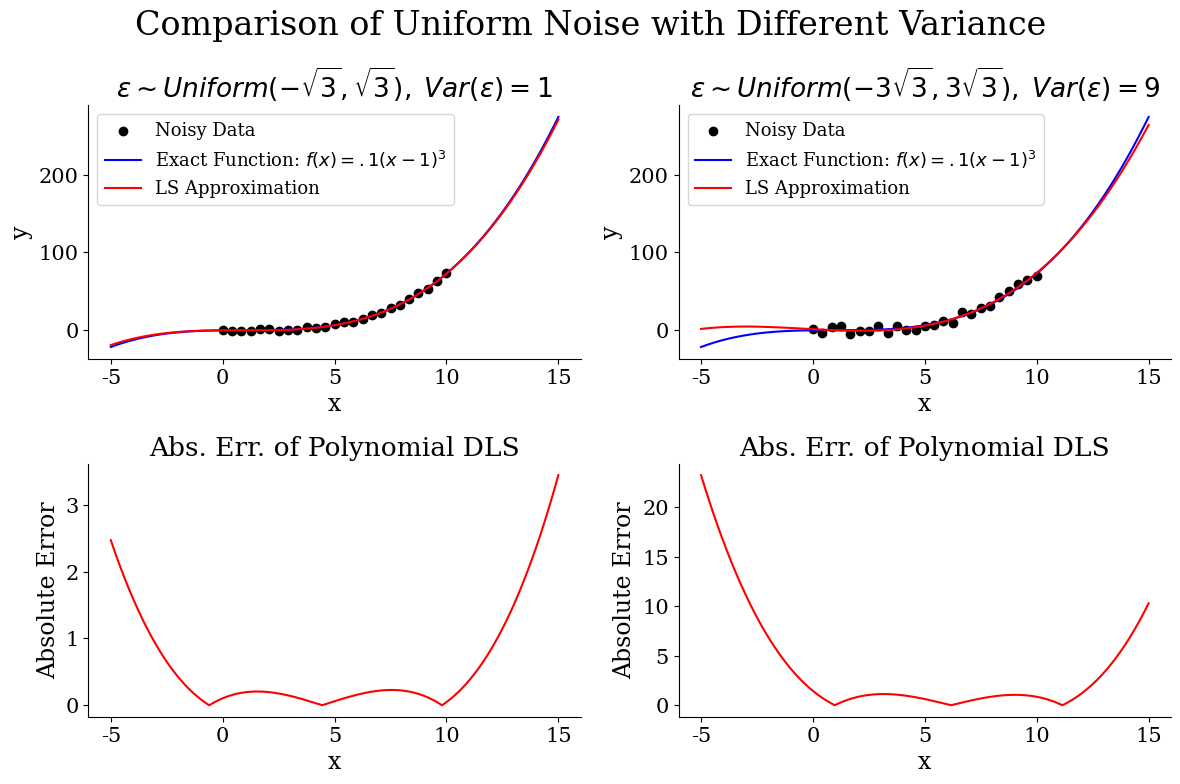
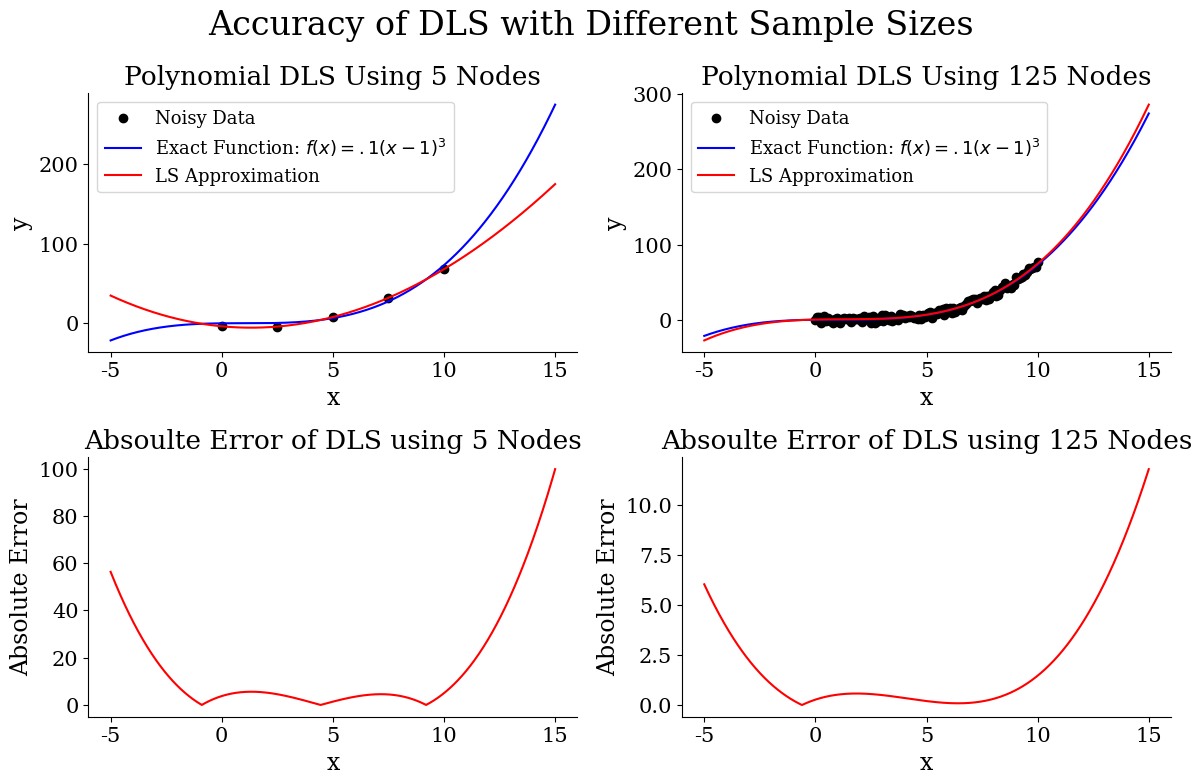

Python code for these plots, in order:
import numpy as np;
import matplotlib.pyplot as plt;
from scipy.special import legendre;
from numpy.polynomial import chebyshev;
from scipy.special import eval_chebyt;
from scipy.special import legendre;
from scipy.integrate import quad;
from scipy.fftpack import dct
rng = np.random.default_rng(seed=27)
from matplotlib.ticker import ScalarFormatter, FuncFormatter
import matplotlib.patches as mpatches
import matplotlib.transforms as mtransforms


# Global Plotting Style:

plt.rcParams.update({
    "font.family"      : "serif",
    "font.serif"       : ["Times New Roman", "Times", "DejaVu Serif"],  # graceful fallback
    "font.size"        : 13,
    "axes.titlesize"   : 19,
    "axes.labelsize"   : 17,
    "figure.titlesize" : 24,
    "xtick.labelsize"  : 15,
    "ytick.labelsize"  : 15,
    "axes.spines.top"  : False,
    "axes.spines.right": False,
})


def conditioning_plots():

    #######################################################################################################################################
    # To analyze the conditioning DLS we'll analyse the condition number of a both Linear and Polynomial fit DLS models using an increasing 
    # number of data points for two functions over the same range. Each function will have randomly selected additive noise from a
    # distribution of constant variance, with independent trials.
    ########################################################################################################################################

    #defining functions
    lin_ex = lambda x: x + 3
    poly9 = lambda x: (x-1)**9

    # store exact actual coefficients
    lin_coef = np.array([3, 1])
    coef9 = np.array([-1, 9, -36, 84, -126, 126, -84, 36, -9, 1], dtype=float)

    # arrays to store condition numbers
    reg_conditions = np.zeros(100)
    reg_conditions9 = np.zeros(100)
    


    # compute condition numbers for linear fit
    for i in range(100): # iterator for different number of data points

        # generate noisy data
        [x_noise, lin_noisy] = genNoisyFunc(lin_ex, 'u', 't', -100, 100, i*10 + 10)

        #perform standard DLS fit
        a_reg, k_reg = LS_linfit(x_noise, lin_noisy)

        # add condition numbers to arrays
        reg_conditions[i] = k_reg

    
    # compute condition numbers for polynomial fit
    for i in range(100): # iterator for different number of data points

        # generate noisy data for each polynomial
        [x_noise9, poly_noisy9] = genNoisyFunc(poly9, 'n', 't', -100, 100, i*10 + 10)

        #perform standard DLS fit
        a_reg9, M_reg9 ,k_reg9 = LS_polyfit(x_noise9, poly_noisy9, 9)

        # add condition numbers to arrays
        reg_conditions9[i] = k_reg9


    # Plot results

    #create x values for plotting
    xvals = np.linspace(10, 1000, 100)

    with plt.rc_context(changeFontSize(10)): # make font size bigger
        # figure skeleton
        fig, axs = plt.subplots(
            1, 2,
            figsize=(6.8, 3), 
            sharex=True,
            sharey=False,
            constrained_layout=True
        )

        fig.set_constrained_layout_pads(
            w_pad  = 0.35,  # space to the figure edge (left/right)
            h_pad  = 0.20,  # space to the figure edge (top/bottom)
            wspace = 0.20,  # space between the two columns
            hspace = 0.25   # not used (only one row), but harmless
        )

        fig.suptitle("Conditioning of DLS")
        

        two_plot_helper(axs[0], xvals, reg_conditions,
            y_label="Condition Number",
            title="Linear Fit Conditioning", padding=30)

        two_plot_helper(axs[1], xvals, reg_conditions9,
            y_label="Condition Number",
            title="Polynomial Fit Conditioning")
        
        plt.show()

    return


def linear_QR_comp():

    #######################################################################################################################################
    # To analyze the stability of solving the least squares problem by the normal equations and QR factorization, we'll compare the average
    # error in the coefficients between the two methods using [10, 1000] data points. For each set of "n" data points, we'll run 100
    # independent samples and average the results to remove the effect of outliers in the coefficient difference.
    ########################################################################################################################################

    lin_ex = lambda x: 7*x + 3

    coef = np.array([3., 7.])

    # arrays to store coefficient differences:
    reg_coef_diff = np.zeros(100)
    QR_coef_diff = np.zeros(100)

    for i in range(100): # iterator for different number of data points

        # Store sampled coefficient differences to be averaged
        sample_reg_coef = np.zeros(100)
        sample_QR_coef = np.zeros(100)

        # compute average coefficient difference by sampling 100 times at current number of data points and computing the average value
        for j in range(100):

            # generate noisy data
            [sample_x_noise, sample_lin_noisy] = genNoisyFunc(lin_ex, 'u', 't', 0, 1e8, i*10 + 10)

            #perform standard DLS fit
            sample_a_reg, _sample_k_reg = LS_linfit(sample_x_noise, sample_lin_noisy)

            #perform DLS QR fit
            sample_a_QR, sample_k_QR = LSqr_linfit(sample_x_noise, sample_lin_noisy)

            sample_reg_avg = np.linalg.norm(coef - sample_a_reg)
            sample_QR_avg = np.linalg.norm(coef - sample_a_QR)


            sample_reg_coef[j] = sample_reg_avg
            sample_QR_coef[j] = sample_QR_avg

        #compute total average of coefficient differences across all samples for current number of data points and add to arrays
        reg_coef_diff[i] = sum(sample_reg_coef)/100
        QR_coef_diff[i] = sum(sample_QR_coef)/100


    # Plot results:

    #create x values for plotting
    xvals = np.linspace(10, 1000, 100)

    with plt.rc_context(changeFontSize(10)): # make font size bigger
        # figure skeleton
        fig, axs = plt.subplots(
            1, 2,
            figsize=(6.8, 3), 
            sharex=True,
            sharey=False,
            constrained_layout=True
        )

        fig.set_constrained_layout_pads(
            w_pad  = 0.35,  # space to the figure edge (left/right)
            h_pad  = 0.20,  # space to the figure edge (top/bottom)
            wspace = 0.20,  # space between the two columns
            hspace = 0.25   # not used (only one row), but harmless
        )

        fig.suptitle("Linear DLS: Stability of Solution Methods")
        

        two_plot_helper(axs[0], xvals, reg_coef_diff,
            y_label=r"mean $\| c_{true} - c_{est}\|_2$",
            title="Normal Equations")

        two_plot_helper(axs[1], xvals, QR_coef_diff,
            y_label=r"mean $\| c_{true} - c_{est}\|_2$",
            title="QR Factorization")
        
        
        plt.show()

    return


def poly_QR_comp():

    #######################################################################################################################################
    # We'll run very simlar experiments for polynomial fit DLS as we did for linear, but we will be testing our coefficient error using 
    # a few different polynomials of increasing degree
    ########################################################################################################################################

    # definging polynomials of varying degrees to test
    poly2 = lambda x: (x-1)**2
    poly5 = lambda x: (x-1)**5
    poly9 = lambda x: (x-1)**9

    # real coefficient vectors
    coef2 = np.array([1, -2, 1], dtype=float)
    coef5 = np.array([-1, 5, -10, 10, -5, 1], dtype=float)
    coef9 = np.array([-1, 9, -36, 84, -126, 126, -84, 36, -9, 1], dtype=float)

    # arrays to store condition numbers and coefficient differences:
    reg_coef_diff2 = np.zeros(100)
    reg_coef_diff5 = np.zeros(100)
    reg_coef_diff9 = np.zeros(100)

    QR_coef_diff2 = np.zeros(100) 
    QR_coef_diff5 = np.zeros(100)
    QR_coef_diff9 = np.zeros(100)

    for i in range(100): # iterator for different number of data points

        # Store sampled coefficient differences to be averaged
        sample_reg_coef2 = np.zeros(100)
        sample_reg_coef5 = np.zeros(100)
        sample_reg_coef9 = np.zeros(100)

        sample_QR_coef2 = np.zeros(100)
        sample_QR_coef5 = np.zeros(100)
        sample_QR_coef9 = np.zeros(100)

        # compute average coefficient difference by sampling 100 times at current number of data points and computing the average value
        for j in range(100):

            # generate noisy data
            [sample_x_noise, sample_poly_noisy2] = genNoisyFunc(poly2, 'n', 't', -100, 100, i*10 + 10)
            [sample_x_noise, sample_poly_noisy5] = genNoisyFunc(poly5, 'n', 't', -100, 100, i*10 + 10)
            [sample_x_noise, sample_poly_noisy9] = genNoisyFunc(poly9, 'n', 't', -100, 100, i*10 + 10)

            #perform standard DLS fit
            sample_a_reg2, sample_reg_M2 ,sample_k_reg2 = LS_polyfit(sample_x_noise, sample_poly_noisy2, 2)
            sample_a_reg5, sample_reg_M5 ,sample_k_reg5 = LS_polyfit(sample_x_noise, sample_poly_noisy5, 5)
            sample_a_reg9, sample_reg_M9 ,sample_k_reg9 = LS_polyfit(sample_x_noise, sample_poly_noisy9, 9)

            #perform DLS QR fit
            sample_a_QR2, sample_QR_M2 ,sample_k_QR2 = LSqr_polyfit(sample_x_noise, sample_poly_noisy2, 2)
            sample_a_QR5, sample_QR_M5 ,sample_k_QR5 = LSqr_polyfit(sample_x_noise, sample_poly_noisy5, 5)
            sample_a_QR9, sample_QR_M9 ,sample_k_QR9 = LSqr_polyfit(sample_x_noise, sample_poly_noisy9, 9)

            # Compute average coefficient differences for each polynomial
            sample_reg_avg2 = np.linalg.norm(coef2 - sample_a_reg2)
            sample_reg_avg5 = np.linalg.norm(coef5 - sample_a_reg5)
            sample_reg_avg9 = np.linalg.norm(coef9 - sample_a_reg9)

            sample_QR_avg2 = np.linalg.norm(coef2 - sample_a_QR2)
            sample_QR_avg5 = np.linalg.norm(coef5 - sample_a_QR5)
            sample_QR_avg9 = np.linalg.norm(coef9 - sample_a_QR9)

            # add sampled averages to arrays
            sample_reg_coef2[j] = sample_reg_avg2
            sample_reg_coef5[j] = sample_reg_avg5
            sample_reg_coef9[j] = sample_reg_avg9

            sample_QR_coef2[j] = sample_QR_avg2
            sample_QR_coef5[j] = sample_QR_avg5
            sample_QR_coef9[j] = sample_QR_avg9

        #compute total average of coefficient differences across all samples for current number of data points and add to arrays
        reg_coef_diff2[i] = sum(sample_reg_coef2)/100
        reg_coef_diff5[i] = sum(sample_reg_coef5)/100
        reg_coef_diff9[i] = sum(sample_reg_coef9)/100

        QR_coef_diff2[i] = sum(sample_QR_coef2)/100
        QR_coef_diff5[i] = sum(sample_QR_coef5)/100
        QR_coef_diff9[i] = sum(sample_QR_coef9)/100

    
    # Plot results:

    #create x values for plotting
    xvals = np.linspace(10, 1000, 100)

    with plt.rc_context(changeFontSize(3)):

        fig, axs = plt.subplots(
            2, 3, figsize=(8.2, 4.6),          # a touch taller (4.3 → 4.6)
            sharex=False, constrained_layout=True
        )
        fig.set_constrained_layout_pads(
            w_pad=0.30, h_pad=0.25, wspace=0.25, hspace=0.35
        )

        # ---------------- panel content -------------------------------
        fig.suptitle("Polynomial DLS: Stability of Solution Methods", y=0.97)      

        info_top = [("2", reg_coef_diff2),
                    ("5", reg_coef_diff5),
                    ("9", reg_coef_diff9)]
        info_bot = [("2", QR_coef_diff2),
                    ("5", QR_coef_diff5),
                    ("9", QR_coef_diff9)]

        for c, (deg, ydata) in enumerate(info_top):
            poly_QR_helper(axs[0, c], xvals, ydata,
                        row_lbl="Coef. Err.", col_deg=deg, title_row=False)
            

        for c, (deg, ydata) in enumerate(info_bot):
            poly_QR_helper(axs[1, c], xvals, ydata,
                        row_lbl="Coef. Err.", col_deg=deg, title_row=False)

        # ---------------- shrink panels slightly ----------------------
        for ax in axs.flat:
            pos = ax.get_position()
            shrink = 0.8
            ax.set_position([
                pos.x0 + pos.width*(1-shrink)/2,
                pos.y0 + pos.height*(1-shrink)/2,
                pos.width*shrink,
                pos.height*shrink
            ])

        # ---------------- frames that include tick labels -------------
        fig.canvas.draw()                              # need renderer
        renderer = fig.canvas.get_renderer()

        def row_bbox(row):
            b = None
            for ax in axs[row, :]:
                bb = ax.get_tightbbox(renderer).transformed(fig.transFigure.inverted())
                b  = bb if b is None else mtransforms.Bbox.union([b, bb])
            return b

        bbox_top = row_bbox(0)    # includes tick labels
        bbox_bot = row_bbox(1)

        
        # Edit bounds of rectangles around rows
        bbox_top = mtransforms.Bbox.from_extents(
            bbox_top.x0 + 0.03,             
            bbox_top.y0 + 0.085,            
            bbox_top.x1 - 0.01,             
            bbox_top.y1 - 0.04)             

        bbox_bot = mtransforms.Bbox.from_extents(
            bbox_bot.x0 + 0.03,
            bbox_bot.y0 + 0.08,
            bbox_bot.x1 - 0.01,
            bbox_bot.y1 - 0.04)

        for bbox in (bbox_top, bbox_bot):
            rect = mpatches.FancyBboxPatch(
                (bbox.x0, bbox.y0), bbox.width, bbox.height,
                boxstyle="round,pad=0.02",
                edgecolor="gray", linewidth=0.7,
                facecolor="none", alpha=0.8,
                transform=fig.transFigure, zorder=0
            )
            fig.add_artist(rect)

        # ---------------- vertical row labels outside frames ----------
        fig.text(bbox_top.x0 - 0.035, (bbox_top.y0 + bbox_top.y1)/2,
                "Normal Equations", rotation=90,
                ha="center", va="center", fontsize=20, weight="bold")
        fig.text(bbox_bot.x0 - 0.035, (bbox_bot.y0 + bbox_bot.y1)/2,
                "QR Factorization", rotation=90,
                ha="center", va="center", fontsize=20, weight="bold")
        

        # ---------- column-wide “Degree n” labels -------------------
        # x-centres of the three columns (figure coords)
        col_centres = [(axs[0, c].get_position().x0 +
                        axs[0, c].get_position().x1)/2 for c in range(3)]
        degree_lbls = ["Degree 2", "Degree 5", "Degree 9"]

        for xc, txt in zip(col_centres, degree_lbls):
            fig.text(xc, bbox_top.y1+0.03, txt,         # just above the frame
                    ha="center", va="bottom",
                    fontsize=20, weight="bold")
                    
            
    plt.show()

    return
     
def poly_noise_graphs():

    poly3 = lambda x: .1*(x-1)**3

    xevals = np.linspace(-5, 15, 1000)
    feval = poly3(xevals)

    ############################################################
    # Comparing Uniform noise at low and high variance 50 points
    ############################################################

    # generate noisy data at each level:
    x_noise, poly_noisy_s = genNoisyFunc(poly3, 'u', 's', 0, 10, 25)
    x_noise, poly_noisy_l = genNoisyFunc(poly3, 'u', 'l', 0, 10, 25)

    # Perform DLS
    a_s, Ms, k_s = LSqr_polyfit(x_noise, poly_noisy_s, 3)
    a_l, Ml, k_l = LSqr_polyfit(x_noise, poly_noisy_l, 3)

    # define functions based off least squares results to allow for smooth error plot:
    DLS_s = lambda x: a_s[0] + a_s[1]*x + a_s[2]*x**2 + a_s[3]*x**3
    DLS_l = lambda x: a_l[0] + a_l[1]*x + a_l[2]*x**2 + a_l[3]*x**3

    # define error functions to allow for smooth error plotting
    err_s = lambda x: abs(poly3(x) - DLS_s(x))
    err_l = lambda x: abs(poly3(x) - DLS_l(x))
    

    # Evaluate functions for plotting
    DLS_s_eval = DLS_s(xevals)
    DLS_l_eval = DLS_l(xevals)
    err_s_eval = err_s(xevals)
    err_l_eval = err_l(xevals)

    # Plot results:
    fig, axes = plt.subplots(2, 2, figsize=(12, 8))
    fig.suptitle(f'Comparison of Uniform Noise with Different Variance')

    axes[0,0].scatter(x_noise, poly_noisy_s, color='black', marker='o', label='Noisy Data')
    axes[0,0].plot(xevals, feval, color='blue', label=r"Exact Function: $f(x) = .1(x-1)^3$")
    axes[0,0].plot(xevals, DLS_s_eval, color='red', label=f"LS Approximation")
    axes[0,0].legend()
    axes[0,0].set_xlabel("x")
    axes[0,0].set_ylabel("y")
    axes[0,0].set_title(r"$\epsilon \sim Uniform(-\sqrt{3},\sqrt{3}), \; Var(\epsilon) = 1$")

    axes[0,1].scatter(x_noise, poly_noisy_l, color='black', marker='o', label='Noisy Data')
    axes[0,1].plot(xevals, feval, color='blue', label=r"Exact Function: $f(x) = .1(x-1)^3$")
    axes[0,1].plot(xevals, DLS_l_eval, color='red', label=f"LS Approximation")
    axes[0,1].legend()
    axes[0,1].set_xlabel("x")
    axes[0,1].set_ylabel("y")
    axes[0,1].set_title(r"$\epsilon \sim Uniform(-3\sqrt{3},3\sqrt{3}), \; Var(\epsilon) = 9$")

    axes[1,0].plot(xevals, err_s_eval, color='red')
    axes[1,0].set_xlabel("x")
    axes[1,0].set_ylabel("Absolute Error")
    axes[1,0].set_title(r"Abs. Err. of Polynomial DLS")

    axes[1,1].plot(xevals, err_l_eval, color='red')
    axes[1,1].set_xlabel("x")
    axes[1,1].set_ylabel("Absolute Error")
    axes[1,1].set_title(r"Abs. Err. of Polynomial DLS")

    plt.tight_layout()
    plt.show()

    



    ###################################################################################
    # Comparison of DLS using different numbers of data points and Uniform Large Noise
    ###################################################################################

    # Generate noisy data:
    x_noise5, poly_noisy5 = genNoisyFunc(poly3, 'u', 'l', 0, 10, 5)
    x_noise125, poly_noisy125 = genNoisyFunc(poly3, 'u', 'l', 0, 10, 125)

    # Perform DLS
    a_5, M5, k_5 = LSqr_polyfit(x_noise5, poly_noisy5, 3)
    a_125, M5, k_125= LSqr_polyfit(x_noise125, poly_noisy125, 3)

    # define functions based off least squares results to allow for smooth error plot:
    DLS_5 = lambda x: a_5[0] + a_5[1]*x + a_5[2]*x**2 + a_5[3]*x**3
    DLS_125 = lambda x: a_125[0] + a_125[1]*x + a_125[2]*x**2 + a_125[3]*x**3

    # define error functions to allow for smooth error plotting
    err_5 = lambda x: abs(poly3(x) - DLS_5(x))
    err_125 = lambda x: abs(poly3(x) - DLS_125(x))
    
    # evaluate functions for plotting
    DLS_5_eval = DLS_5(xevals)
    DLS_125_eval = DLS_125(xevals)

    err_5_eval = err_5(xevals)
    err_125_eval = err_125(xevals)

    # Plot results:
    fig, axes = plt.subplots(2, 2, figsize=(12, 8))
    fig.suptitle(f'Accuracy of DLS with Different Sample Sizes')

    axes[0,0].scatter(x_noise5, poly_noisy5, color='black', marker='o', label='Noisy Data')
    axes[0,0].plot(xevals, feval, color='blue', label=r"Exact Function: $f(x) = .1(x-1)^3$")
    axes[0,0].plot(xevals, DLS_5_eval, color='red', label=f"LS Approximation")
    axes[0,0].legend()
    axes[0,0].set_xlabel("x")
    axes[0,0].set_ylabel("y")
    axes[0,0].set_title(f"Polynomial DLS Using 5 Nodes")

    axes[0,1].scatter(x_noise125, poly_noisy125, color='black', marker='o', label='Noisy Data')
    axes[0,1].plot(xevals, feval, color='blue', label=r"Exact Function: $f(x) = .1(x-1)^3$")
    axes[0,1].plot(xevals, DLS_125_eval, color='red', label=f"LS Approximation")
    axes[0,1].legend()
    axes[0,1].set_xlabel("x")
    axes[0,1].set_ylabel("y")
    axes[0,1].set_title(f"Polynomial DLS Using 125 Nodes")

    axes[1,0].plot(xevals, err_5_eval, color='red')
    axes[1,0].set_xlabel("x")
    axes[1,0].set_ylabel("Absolute Error")
    axes[1,0].set_title(f"Absoulte Error of DLS using 5 Nodes")

    axes[1,1].plot(xevals, err_125_eval, color='red')
    axes[1,1].set_xlabel("x")
    axes[1,1].set_ylabel("Absolute Error")
    axes[1,1].set_title(f"Absoulte Error of DLS using 125 Nodes")

    plt.tight_layout()
    plt.show()
    
    

    return






# Linear LS solving normal equations directly
def LS_linfit(xi,yi):
    m = len(xi)
    M = np.ones((m,2))
    M[:,1] = xi

    # Define matrix and rhs for normal eqs
    N = np.transpose(M)@M
    b = np.transpose(M)@yi

    # Solve normal eqs
    c = np.linalg.solve(N,b)

    ################################
    # Solving for condition number:
    ################################

    # Compute the singular values of M
    singular_values = np.linalg.svd(M, compute_uv=False)
    sigma1 = singular_values[0]        # largest singular value
    sigman = singular_values[-1]       # smallest singular value

    # Compute the residual vector r = y - M c
    residual = yi - M.dot(c)

    # Compute norms and condition number of M
    norm_resid = np.linalg.norm(residual)   # ||y - M c||
    norm_c     = np.linalg.norm(c)          # ||c||
    cond_M     = sigma1 / sigman            

    # Compute the sensitivity bound
    cond = cond_M * np.sqrt(1 + (norm_resid**2) / (sigma1**2 * norm_c**2))

    return c, cond



# Linear LS using QR factorization of M as recommended to reduce condtioning
def LSqr_linfit(xi,yi): 
    m = len(xi)
    M = np.ones((m,2))
    M[:,1] = xi

    # Compute QR
    Q,R = np.linalg.qr(M, mode='reduced')
    QT = np.transpose(Q)

    # Solve equivalent system Rx = Q^T y
    c = np.linalg.solve(R,QT@yi)

    ################################
    # Solving for condition number:
    ################################

    # Compute the singular values of M
    singular_values = np.linalg.svd(M, compute_uv=False)
    sigma1 = singular_values[0]        # largest singular value
    sigman = singular_values[-1]       # smallest singular value

    # Compute the residual vector r = y - M c
    residual = yi - M.dot(c)

    # Compute norms and condition number of M
    norm_resid = np.linalg.norm(residual)   # ||y - M c||
    norm_c     = np.linalg.norm(c)          # ||c||
    cond_M     = sigma1 / sigman            

    # Compute the sensitivity bound
    cond = cond_M * np.sqrt(1 + (norm_resid**2) / (sigma1**2 * norm_c**2))

    return c, cond


# Polynomial least squares solving the normal equations directly
def LS_polyfit(xi,yi,k):
    m = len(xi)
    M = np.ones((m,k+1))
    for i in np.arange(1,k+1):
        M[:,i] = xi**i

    # Define matrix and rhs for normal eqs
    N = np.transpose(M)@M
    b = np.transpose(M)@yi

    # Solve normal eqs
    c = np.linalg.solve(N,b)

    ################################
    # Solving for condition number:
    ################################

    # Compute the singular values of M
    singular_values = np.linalg.svd(M, compute_uv=False)
    sigma1 = singular_values[0]        # largest singular value
    sigman = singular_values[-1]       # smallest singular value

    # Compute the residual vector r = y - M c
    residual = yi - M.dot(c)

    # Compute norms and condition number of M
    norm_resid = np.linalg.norm(residual)   # ||y - M c||
    norm_c     = np.linalg.norm(c)          # ||c||
    cond_M     = sigma1 / sigman            

    # Compute the sensitivity bound
    cond = cond_M * np.sqrt(1 + (norm_resid**2) / (sigma1**2 * norm_c**2))

    return (c,M, cond)

# Polynomial LS again using QR factorization to reduce conditioning of M^TM

def LSqr_polyfit(xi,yi,k):
    m = len(xi)
    M = np.ones((m,k+1))
    for i in np.arange(1,k+1):
        M[:,i] = xi**i

    # Define matrix and rhs for normal eqs
    Q,R = np.linalg.qr(M, mode='reduced')
    QT = np.transpose(Q)

    # Solve normal eqs
    c = np.linalg.solve(R,QT@yi)

    ################################
    # Solving for condition number:
    ################################

    # Compute the singular values of M
    singular_values = np.linalg.svd(M, compute_uv=False)
    sigma1 = singular_values[0]        # largest singular value
    sigman = singular_values[-1]       # smallest singular value

    # Compute the residual vector r = y - M c
    residual = yi - M.dot(c)

    # Compute norms and condition number of M
    norm_resid = np.linalg.norm(residual)   # ||y - M c||
    norm_c     = np.linalg.norm(c)          # ||c||
    cond_M     = sigma1 / sigman            

    # Compute the sensitivity bound
    cond = cond_M * np.sqrt(1 + (norm_resid**2) / (sigma1**2 * norm_c**2))

    return (c,M, cond)

# Linear WLS with QR factorization
def WLSqr_linfit(xi,yi,v):

    # create design matrix 
    m = len(xi)
    M = np.ones((m,2))
    M[:,1] = xi

    # create weight matrix based on vector of variances v
    W = np.diag(1.0/v)

    # form weighted data
    W_sq_root = np.linalg.cholesky(W) # needed so data points are multiplied by intended weights w_i and not (w_i)^2
    M_w = W_sq_root @ M
    y_w = W_sq_root @ yi

    # Applying the weighting to the data first allows us to solve the minimization problem for the weighted data like ordinary LS

    # Compute QR
    Q,R = np.linalg.qr(M_w, mode='reduced')
    QT = np.transpose(Q)

    # Solve equivalent system Rx = Q^T y
    c = np.linalg.solve(R,QT@y_w)

    ################################
    # Solving for condition number:
    ################################

    # Compute the singular values of M_w
    singular_values = np.linalg.svd(M_w, compute_uv=False)
    sigma1 = singular_values[0]        # largest singular value
    sigman = singular_values[-1]       # smallest singular value

    # Compute the residual vector r = y - M c
    residual = y_w - M_w.dot(c)

    # Compute norms and condition number of M
    norm_resid = np.linalg.norm(residual)   # ||y - M c||
    norm_c     = np.linalg.norm(c)          # ||c||
    cond_M_w     = sigma1 / sigman            

    # Compute the sensitivity bound
    cond = cond_M_w * np.sqrt(1 + (norm_resid**2) / (sigma1**2 * norm_c**2))

    return c, cond


def WLSqr_polyfit(xi,yi,v,k):

    # create design matrix
    m = len(xi)
    M = np.ones((m,k+1))
    for i in np.arange(1,k+1):
        M[:,i] = xi**i

    # create weight matrix based on vector of variances v
    W = np.diag(1.0/v)

    # form weighted data
    W_sq_root = np.linalg.cholesky(W) # needed so data points are multiplied by intended weights w_i and not (w_i)^2
    M_w = W_sq_root @ M
    y_w = W_sq_root @ yi

    # Define matrix and rhs for normal eqs
    Q,R = np.linalg.qr(M_w, mode='reduced')
    QT = np.transpose(Q)

    # Solve normal eqs
    c = np.linalg.solve(R,QT@y_w)

    ################################
    # Solving for condition number:
    ################################

    # Compute the singular values of M
    singular_values = np.linalg.svd(M_w, compute_uv=False)
    sigma1 = singular_values[0]        # largest singular value
    sigman = singular_values[-1]       # smallest singular value

    # Compute the residual vector r = y - M c
    residual = y_w - M_w.dot(c)

    # Compute norms and condition number of M
    norm_resid = np.linalg.norm(residual)   # ||y - M c||
    norm_c     = np.linalg.norm(c)          # ||c||
    cond_M_w     = sigma1 / sigman            

    # Compute the sensitivity bound
    cond = cond_M_w * np.sqrt(1 + (norm_resid**2) / (sigma1**2 * norm_c**2))

    return (c, cond)




def genNoisyFunc(f, noise_type, noise_level, left_bound, right_bound, num_points, multiplier=1):

    """
    Generate noisy function 
    * f: original function to generate noise from
    * noise_type: desired noise type to be applied to that function ('u' for uniform, 'n' for normal)
    * noise_level: scale of noise to be applied (constant scale: 't' 's', 'm', 'l', 'a' (asymetric noise, mean !=0), or proportional scaling 'p')
    * left_bound: left bound of where you are taking data points from
    * right_bound: right bound of where you are taking data points from
    * num_points: number of "noisy" data points you want to consider (equispaced from left to right bound)
    * multiplier: can be used if standard "levels" aren't dramatic enough
    
    Returns: [xvals, yvals]
    - xvals: the xvalues the function was evaluated at
    - yvals: the corresponding y values with random noise added
    """

    # create xvals
    xvals = np.linspace(left_bound, right_bound, num_points)

    # evalutate true function values
    fevals = f(xvals)

    # create array of random noise values based on chosen type and level
    if noise_type == 'n': #normal noise

        #check for noise level (changing variance for 's', 'm', 'l')
        if noise_level == 's':
            noise = rng.normal(0, 1*multiplier, num_points)  # var = 1
        elif noise_level == 'm':
            noise = rng.normal(0, 2*multiplier, num_points)  # var = 4
        elif noise_level == 'l':
            noise = rng.normal(0, 3*multiplier, num_points)  # var = 9
        elif noise_level == 't':  # Used for stability comparison between QR and Standard normal equations
            noise = rng.normal(0, 1e-8, num_points)
        elif noise_level == 'p':
            # special case where the noise is scaled proportionally to the x value: start with 's' noise level then scale\
            noise = rng.normal(0, 1, num_points)
            noise *= xvals
        else:
            print("Invalid noise_level argument")
            return      
    elif noise_type == 'u': #uniform noise

        #check for noise level (changing variance for 's', 'm', 'l')
        if noise_level == 's':
            noise = rng.uniform(-np.sqrt(3)*multiplier,np.sqrt(3)*multiplier, num_points)  # var = 1
        elif noise_level == 'm':
            noise = rng.uniform(-np.sqrt(12)*multiplier,np.sqrt(12)*multiplier, num_points) # var = 4
        elif noise_level == 'l':
            noise = rng.uniform(-np.sqrt(27)*multiplier,np.sqrt(27)*multiplier, num_points) # var = 9
        elif noise_level == 't':
            noise = rng.uniform(-1.7e-8, 1.7e-8, num_points)
        elif noise_level == 'a': # asymetric noise used to compare QR and normal equations so that conditioning takes over
            noise = rng.uniform(0, 1e-8, num_points)
        
        elif noise_level == 'p':
            # special case where the noise is scaled proportionally to the x value: start with 's' noise level then scale\
            noise = rng.uniform(-1,1)
            noise *= xvals
        else:
            print("Invalid noise_level argument")
            return     
    else:
        print("Invalid noise_type argument")
        return
    
    # add noise values to corresponding function eval values
    yvals = fevals + noise

    return [xvals, yvals]


def heteroNoise(f, left_bound, right_bound, num_points, constant, prop_to='x'):

    """
    Generate heteroskedastic noisy function 
    * f: original function to generate noise from
    * constant: constant variance is multiplied by, if input == 0, constant will be chosen randomly for each point
    * left_bound: left bound of where you are taking data points from
    * right_bound: right bound of where you are taking data points from
    * num_points: number of "noisy" data points you want to consider (equispaced from left to right bound)
    * prop_to: Determines which variable the variance is proportional to, 'x' or 'y'
    
    Returns: [xvals, yvals]
    - xvals: the xvalues the function was evaluated at
    - yvals: the corresponding y values with random noise added
    - var_list: the known or guessed variance at each data point; used to construct weight matrix
    """

    # create xvals
    xvals = np.linspace(left_bound, right_bound, num_points)

    # evalutate true function values
    fevals = f(xvals)

    # initialize noise vector
    noise = np.zeros(num_points)

    # check what variable variance is proportional to and apply noise respectively:
    if prop_to == 'x':

        # check if the constant applied to the variance is random:
        if constant == 0:

            for i in range(num_points):

                # compute random constant from [0.05, 1]
                c = rng.uniform(0.05, 1)

                # set variance to xvals_i * c, and compute corresponing uniform bounds
                var = abs(xvals[i] * c) # need absolute value b/c variance needs to be positive
                a = np.sqrt(3*var)

                # get noise value based on bounds [-a, a]
                noise[i] = rng.uniform(-1*a, a)

        else: #constant is given

            for i in range(num_points):

                # set variance to xvals_i * constant, and compute corresponing uniform bounds
                var = abs(xvals[i] * constant) # need absolute value b/c variance needs to be positive
                a = np.sqrt(3*var)

                # get noise value based on bounds [-a, a]
                noise[i] = rng.uniform(-1*a, a)

    else: # noise is proportional to y

        # check if the constant applied to the variance is random:
        if constant == 0:

            for i in range(num_points):

                # compute random constant from [0.05, 1]
                c = rng.uniform(0.05, 1)

                # set variance to xvals_i * c, and compute corresponing uniform bounds
                var = abs(fevals[i] * c) # need absolute value b/c variance needs to be positive
                a = np.sqrt(3*var)

                # get noise value based on bounds [-a, a]
                noise[i] = rng.uniform(-1*a, a)

        else: #constant is given

            for i in range(num_points):

                # set variance to xvals_i * constant, and compute corresponing uniform bounds
                var = abs(fevals[i] * constant) # need absolute value b/c variance needs to be positive
                a = np.sqrt(3*var)

                # get noise value based on bounds [-a, a]
                noise[i] = rng.uniform(-1*a, a)

    # add noise values to corresponding function eval values
    yvals = fevals + noise

    return [xvals, yvals]
    






################################
# Helper functions for plotting:
################################

def poly_QR_helper(ax, x, y, row_lbl, col_deg, title_row):
    ax.scatter(x, y, s=12, color="k")                 
    ax.set_ylabel(row_lbl, labelpad=8)
    ax.set_xlabel("Num of Data Points", labelpad=6)
    ax.margins(x=0.02, y=0.05)
    ax.grid(True, ls=":", lw=0.5, alpha=0.55)


def two_plot_helper(ax, x, y, y_label, title, padding=10):
    ax.scatter(x, y, s=18, color="k")
    ax.set_title(title, pad=padding)
    ax.set_xlabel("Num of Data Points", labelpad=10)
    ax.set_ylabel(y_label,          labelpad=10)
    ax.margins(x=0.02, y=0.05)
    ax.grid(True, ls=":", lw=0.5, alpha=0.55)


def noiseDiffHelper(ax, x, y, *, title="", xlab="x", ylab="y"):
    ax.plot(x, y, color="red", lw=1.5)   # default line (override when needed)
    ax.set_title(title, pad=6)
    ax.set_xlabel(xlab, labelpad=10)
    ax.set_ylabel(ylab, labelpad=10)
    ax.margins(x=0.02, y=0.05)
    ax.grid(True, ls=":", lw=0.5, alpha=0.55)


def changeFontSize(delta):

    change = {
        "font.size"       : plt.rcParams["font.size"]        + delta,
        "axes.titlesize"  : plt.rcParams["axes.titlesize"]   + delta,
        "axes.labelsize"  : plt.rcParams["axes.labelsize"]   + delta,
        "figure.titlesize": plt.rcParams["figure.titlesize"] + delta,
        "xtick.labelsize" : plt.rcParams["xtick.labelsize"]  + delta,
        "ytick.labelsize" : plt.rcParams["ytick.labelsize"]  + delta,
    }

    return change


#conditioning_plots()
#linear_QR_comp()
#poly_QR_comp()
poly_noise_graphs()